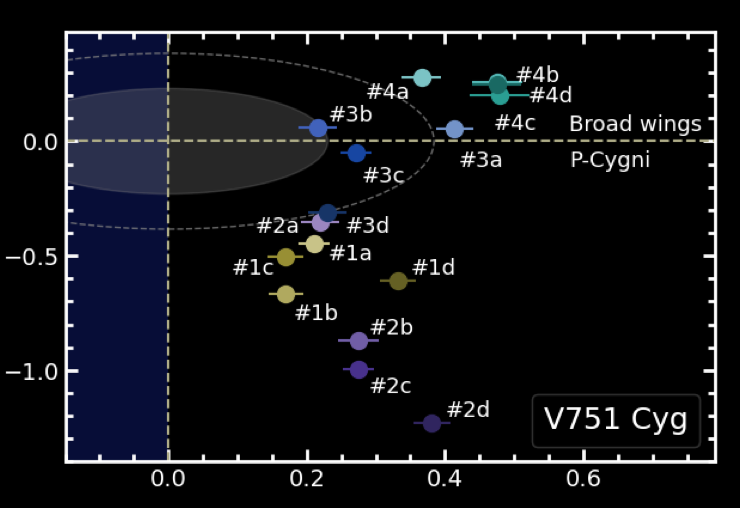

The table this chart was drawn from, first rows:
0.21631965313576365, 0.0621338912133893
0.3667, 0.2826
0.4758, 0.2613
0.4764, 0.2506
0.4794, 0.2044
0.4136, 0.0568
0.272, -0.04812
0.2303, -0.3095
0.2197, -0.3504
0.2114, -0.4447
0.1698, -0.5033
0.1697, -0.6652
0.3317, -0.6083
0.2747, -0.8697
0.2747, -0.9941
0.3802, -1.231
